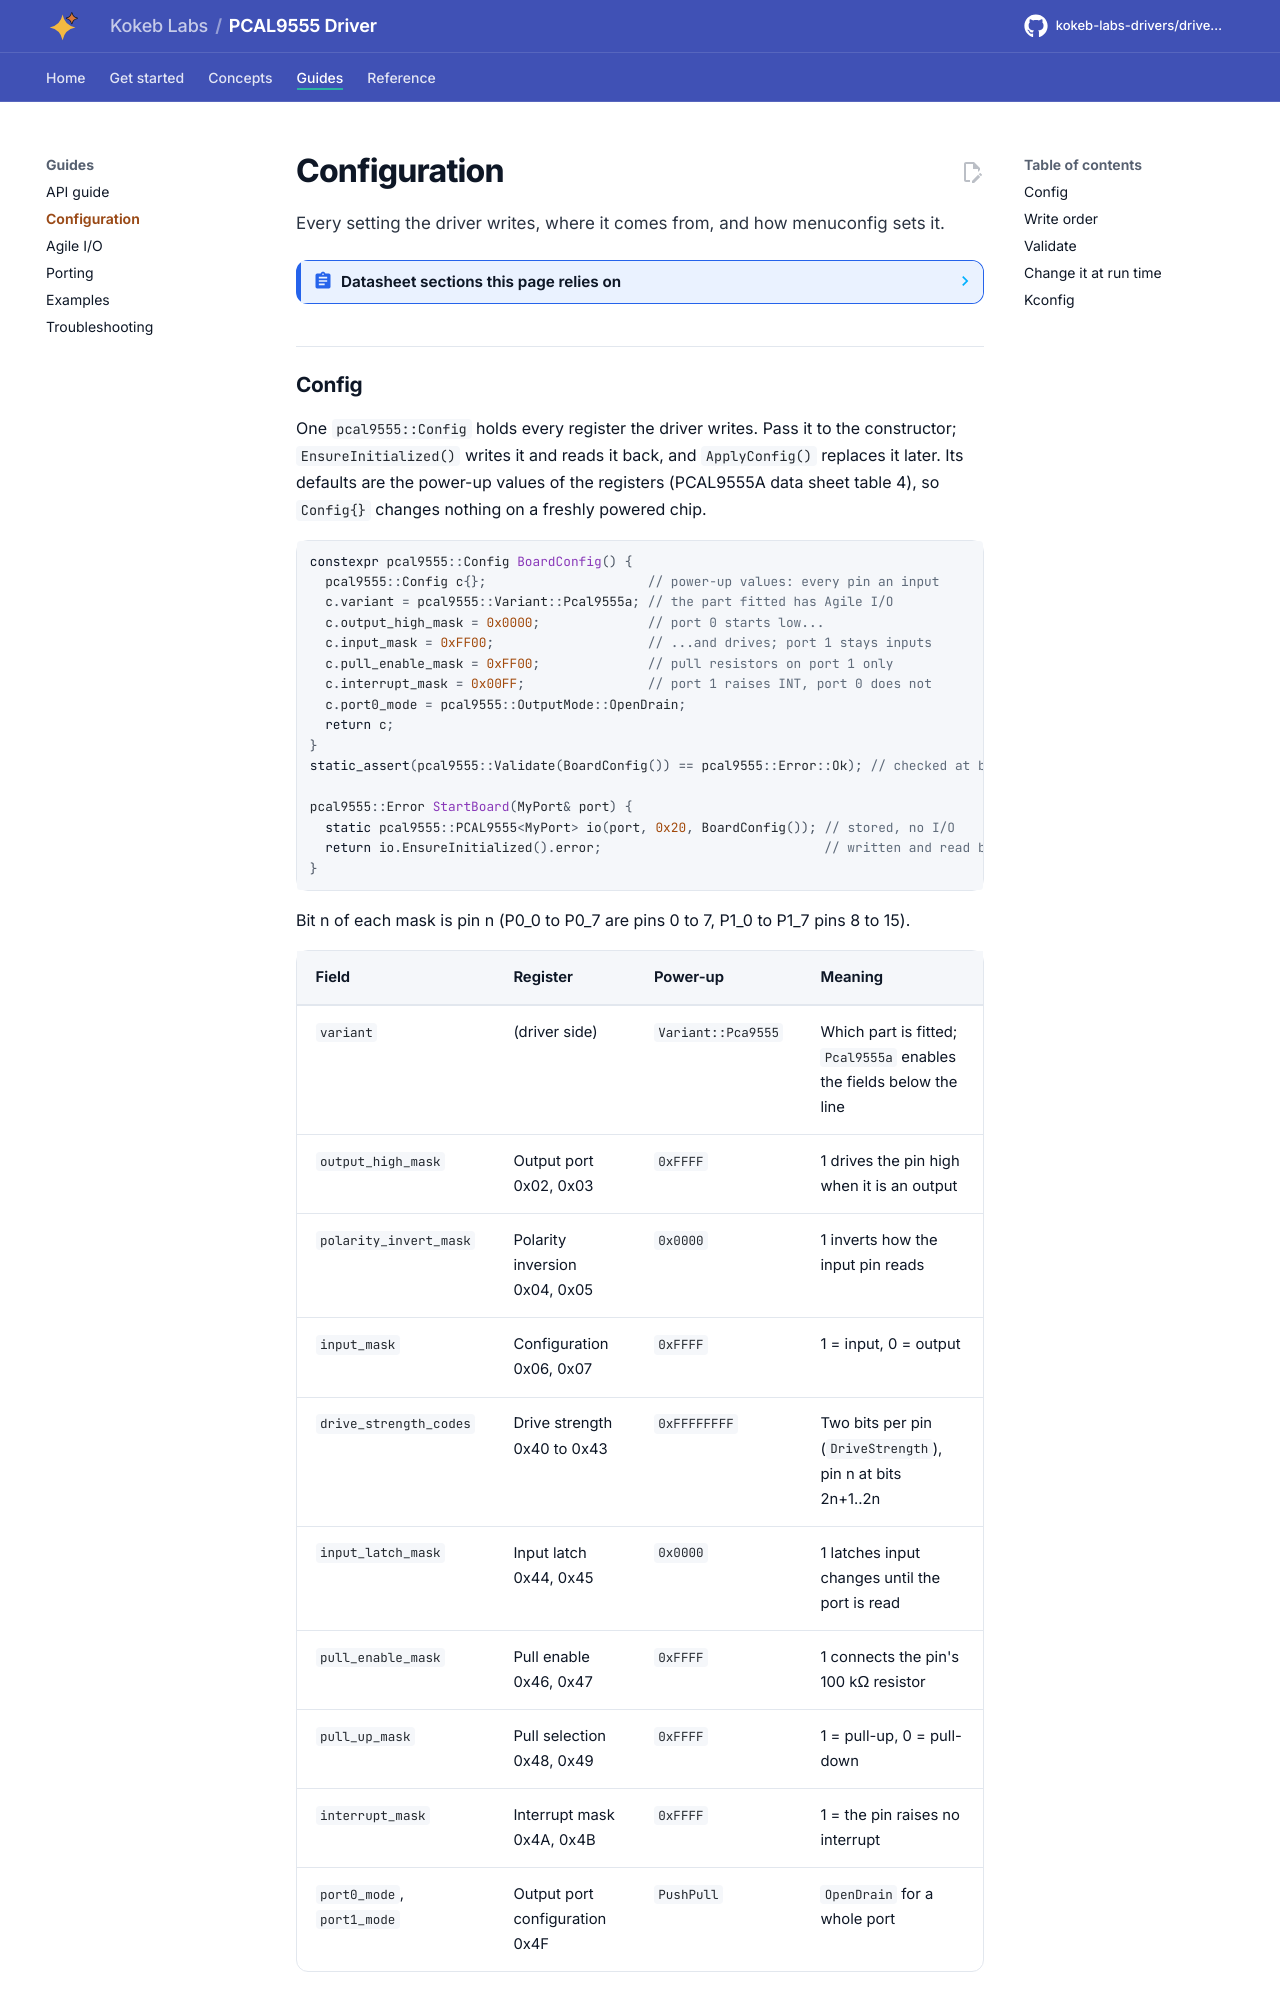

repository: kokeb-labs-drivers/driver-pcal9555 · page: dev/configuration/index.html · generator: mkdocs

# Configuration

Every setting the driver writes, where it comes from, and how menuconfig sets it.

<!-- generated: datasheet-refs -->
??? abstract "Datasheet sections this page relies on"

    - Power-up value of every register: NXP PCAL9555A Rev. 2, Table 4 Command byte (power-up default), [p. 6](https://www.nxp.com/docs/en/data-sheet/PCAL9555A.pdf#page=6)
    - Open-drain ports and the 0x4F write order: NXP PCAL9555A Rev. 2, 6.2.12 Output port configuration register (4Fh), [p. 12](https://www.nxp.com/docs/en/data-sheet/PCAL9555A.pdf#page=12)
    - Registers, command bytes and power-up values: NXP PCA9555 Rev. 10, 6.2 Registers; 6.2.1 Command byte (Table 4), [p. 6](https://www.nxp.com/docs/en/data-sheet/PCA9555.pdf#page=6)

    All of them, with the driver API for each: [Datasheet map](datasheet.md).
<!-- /generated -->
